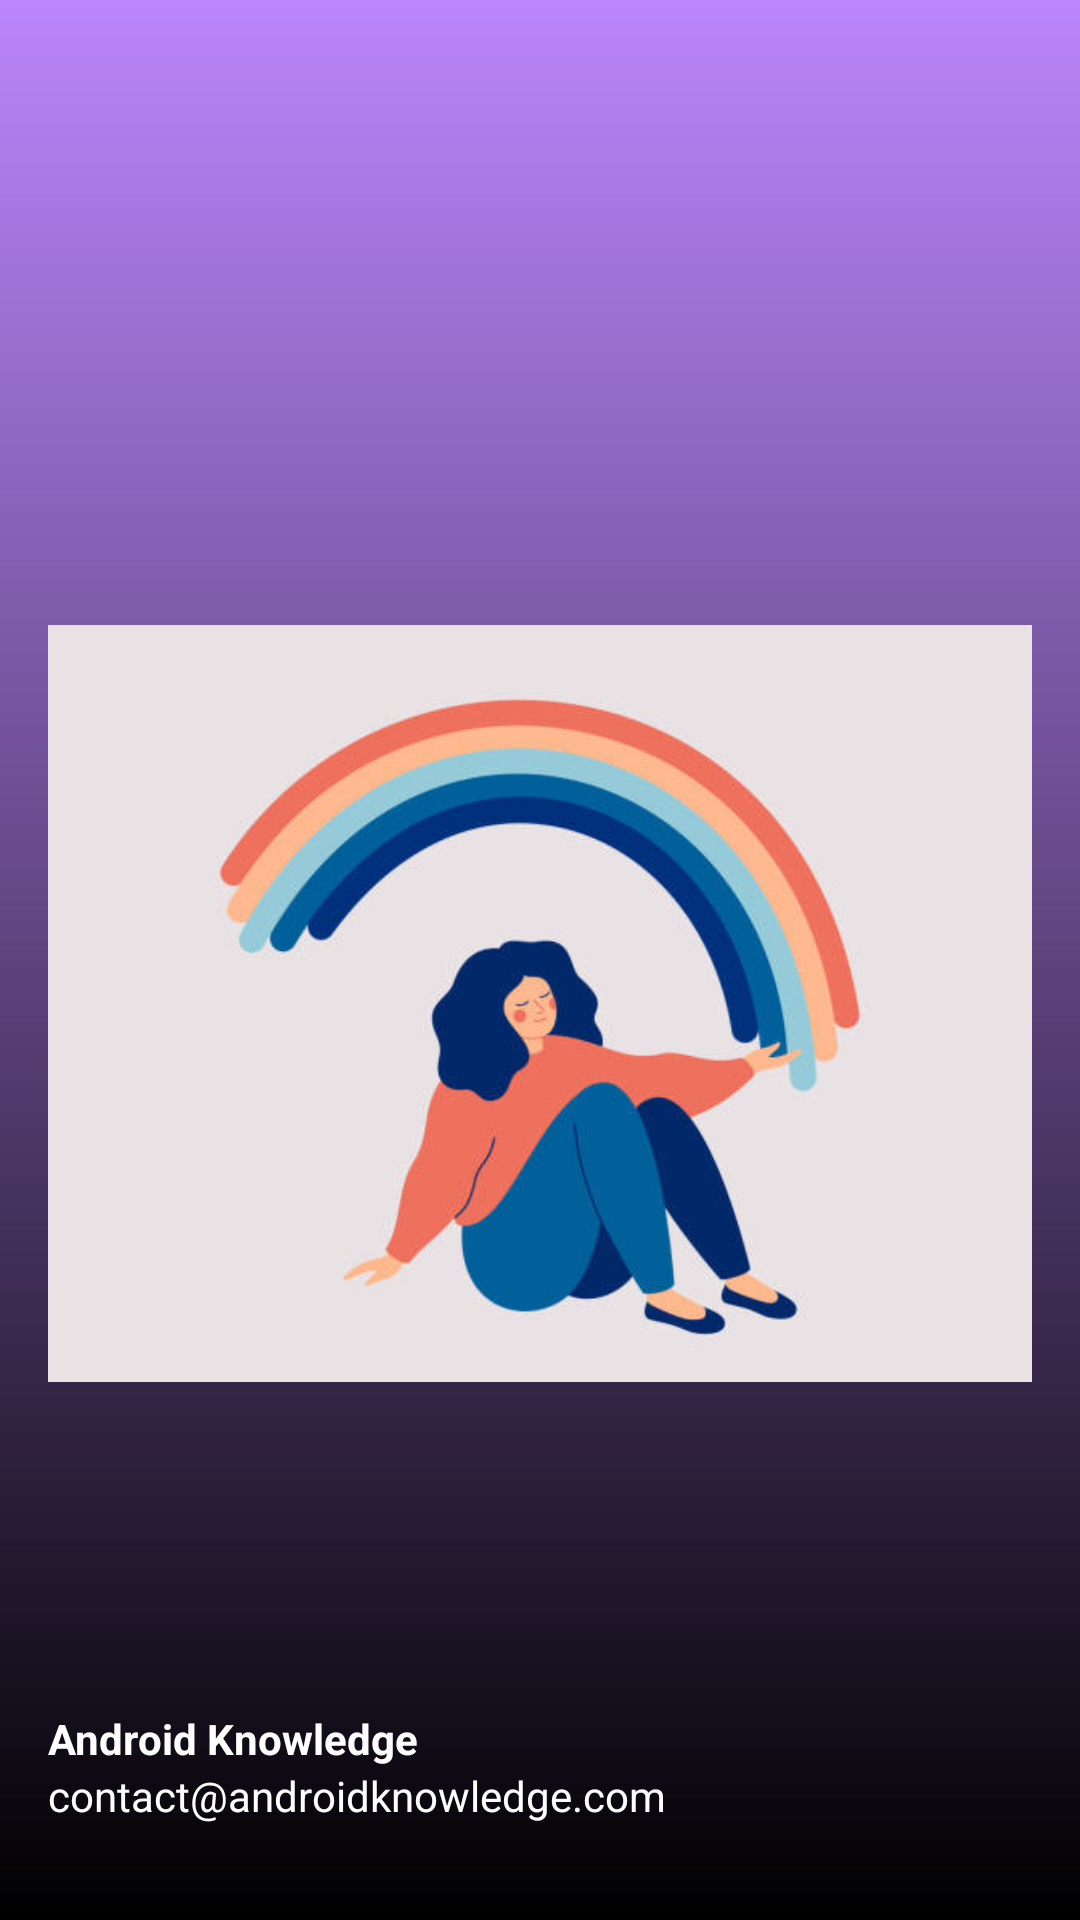

Produce the Android XML layout that renders to this screen, including the resource entries it uses.
<!-- AndroidManifest.xml: application theme Theme.sakshi -->
<!-- res/layout/nav_header.xml -->
<?xml version="1.0" encoding="utf-8"?>
<LinearLayout
    xmlns:android="http://schemas.android.com/apk/res/android"
    android:orientation="vertical"
    android:layout_width="match_parent"
    android:layout_height="176dp"
    android:gravity="bottom"
    android:padding="16dp"
    android:background="@drawable/login_background"
    android:theme="@style/ThemeOverlay.AppCompat.Dark">

    <ImageView
        android:layout_width="wrap_content"
        android:layout_height="wrap_content"
        android:src="@drawable/women"/>

    <TextView
        android:layout_width="wrap_content"
        android:layout_height="wrap_content"
        android:text="Android Knowledge"
        android:textColor="@color/white"
        android:textStyle="bold"/>

    <TextView
        android:layout_width="wrap_content"
        android:layout_height="wrap_content"
        android:text="contact@androidknowledge.com"
        android:textColor="@color/white"
        android:textSize="14sp"
        android:layout_marginBottom="16dp"/>

</LinearLayout>
<!-- resources referenced by this layout -->
<resources>
  <color name="white">#FFFFFFFF</color>
  <!-- drawable login_background (drawable) -->
  <?xml version="1.0" encoding="utf-8"?>
  <shape xmlns:android="http://schemas.android.com/apk/res/android">
      <gradient android:type="linear" android:angle="100"
          android:startColor="@color/purple_200" android:endColor="@color/black"/>
  
  </shape>
  <!-- drawable women: jpg bitmap (drawable, 23651 bytes) -->
  <style name="Theme.sakshi" parent="Base.Theme.Sakshi" />
  <color name="purple_200">#FFBB86FC</color>
  <color name="black">#FF000000</color>
  <style name="Base.Theme.Sakshi" parent="Theme.Material3.DayNight.NoActionBar">
          
          
          <item name="colorPrimary">@color/blue</item>
          <item name="colorPrimaryVariant">@color/blue</item>
          <item name="colorOnPrimary">@color/white</item>
          
          <item name="colorSecondary">@color/teal_200</item>
          <item name="colorSecondaryVariant">@color/teal_700</item>
          <item name="colorOnSecondary">@color/black</item>
          
          <item name="android:statusBarColor">?attr/colorPrimaryVariant</item>
      </style>
  <color name="blue">#4059E1</color>
  <color name="teal_200">#FF03DAC5</color>
  <color name="teal_700">#FF018786</color>
</resources>
